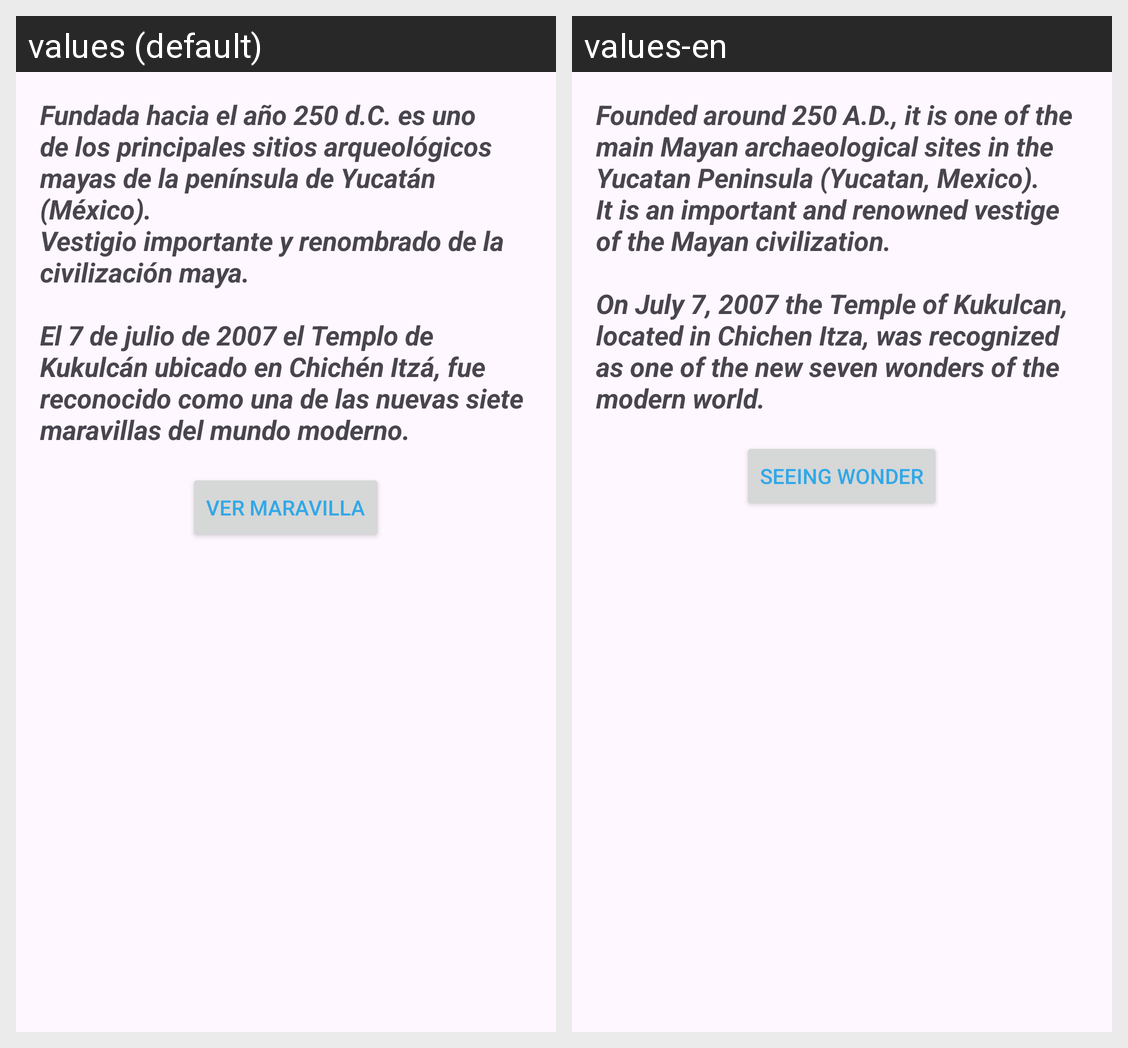

Translations of the strings shown on this Android screen, per locale in the grid:
Android screen res/layout/fragment_chichen.xml rendered under 2 locales, left to right: values (default), values-en. Device: Nexus 5 (rendered at 1080×1920; each locale shown at half size, 540×960, under a caption strip naming it); theme Theme.Las7Maravillas.
Strings drawn on this screen, with the default value and each locale's value (text and hints the layout hard-codes, and strings that could not be matched under every locale, appear in the picture but are not listed):

chichen
  values: Fundada hacia el año 250 d.C. es uno de los principales sitios arqueológicos mayas de la península de Yucatán (México). 
      Vestigio importante y renombrado de la civilización maya. 
      
      El 7 de julio de 2007 el Templo de Kukulcán ubicado en Chichén Itzá, fue reconocido como una de las nuevas siete maravillas del mundo moderno.
  values-en: Founded around 250 A.D., it is one of the main Mayan archaeological sites in the Yucatan Peninsula (Yucatan, Mexico). 
      It is an important and renowned vestige of the Mayan civilization. 
      
      On July 7, 2007 the Temple of Kukulcan, located in Chichen Itza, was recognized as one of the new seven wonders of the modern world.

vista
  values: Ver maravilla
  values-en: Seeing Wonder
